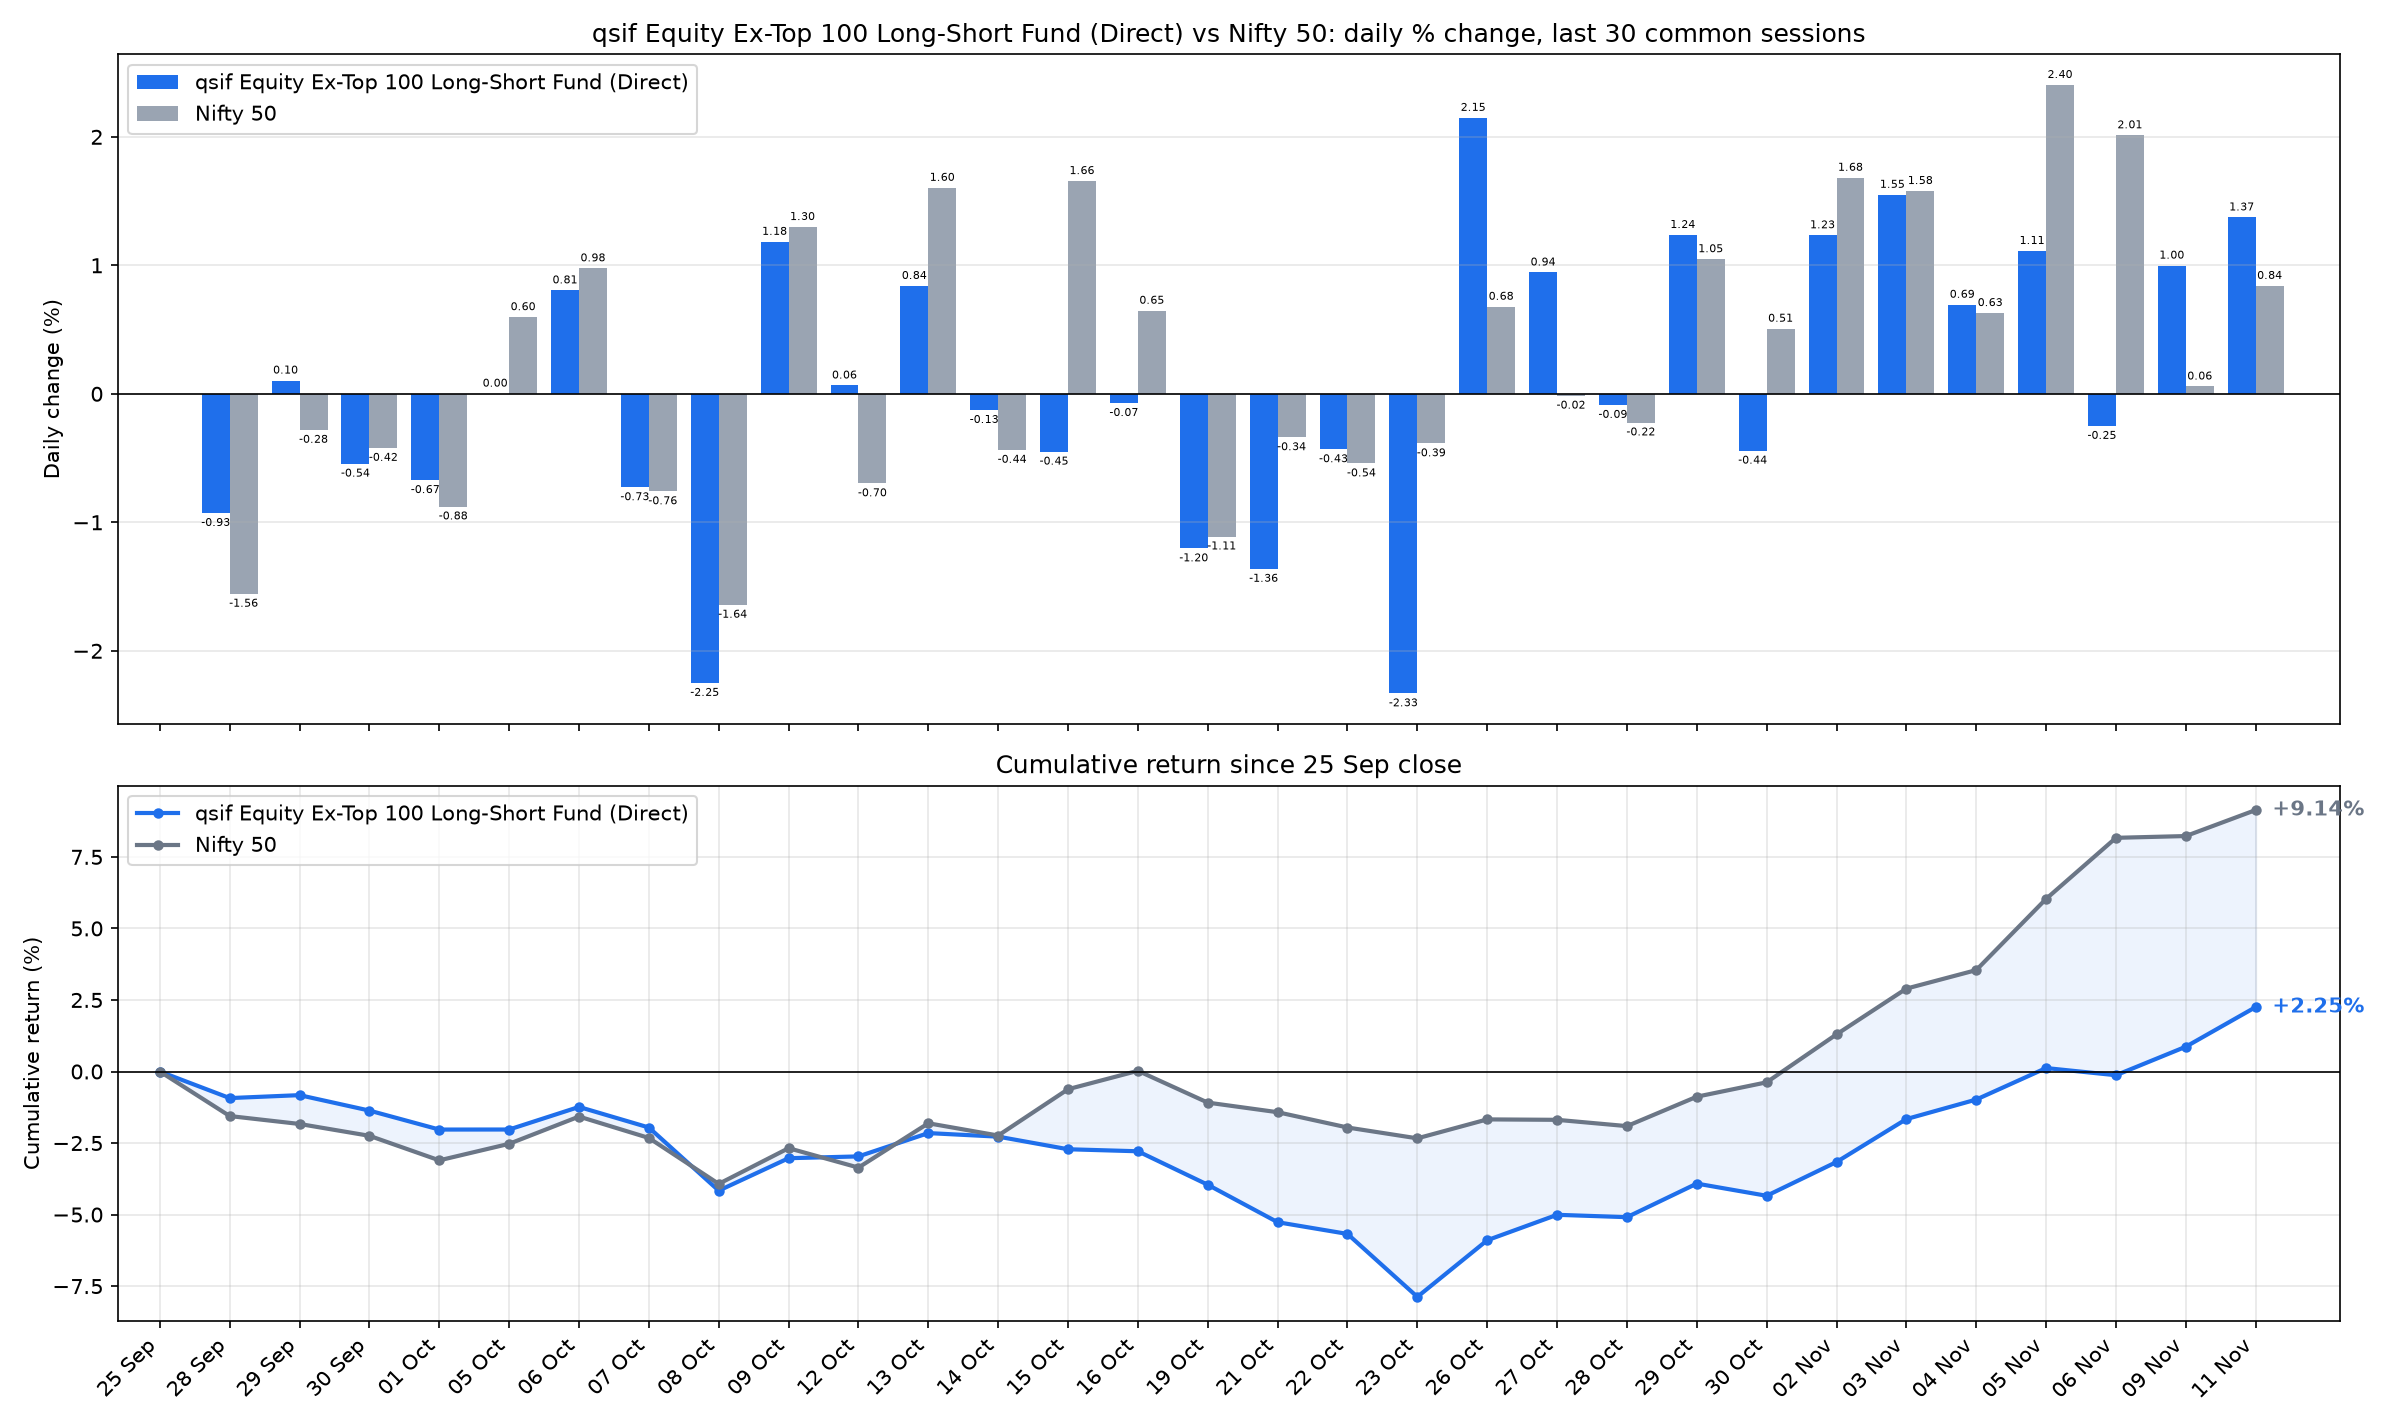

Values plotted in this chart, from the file beside it:
date, sif_nav, nifty_close, SIF % chg, Nifty 50 % chg, SIF cum %, Nifty 50 cum %
2026-09-28, 11.49, 22780, -0.9287, -1.557, -0.9287, -1.557
2026-09-29, 11.5, 22716, 0.1036, -0.2812, -0.8261, -1.834
2026-09-30, 11.44, 22620, -0.5443, -0.4215, -1.366, -2.247
2026-10-01, 11.36, 22422, -0.6723, -0.8775, -2.029, -3.105
2026-10-05, 11.36, 22556, 0.0018, 0.5967, -2.027, -2.527
2026-10-06, 11.45, 22776, 0.8053, 0.9769, -1.238, -1.575
2026-10-07, 11.37, 22603, -0.7282, -0.7598, -1.957, -2.322
2026-10-08, 11.11, 22232, -2.251, -1.643, -4.164, -3.927
2026-10-09, 11.25, 22520, 1.183, 1.298, -3.03, -2.679
2026-10-12, 11.25, 22363, 0.0649, -0.6976, -2.967, -3.358
2026-10-13, 11.35, 22722, 0.8398, 1.603, -2.152, -1.809
2026-10-14, 11.33, 22623, -0.1269, -0.4368, -2.276, -2.238
2026-10-15, 11.28, 22997, -0.4509, 1.656, -2.717, -0.6186
2026-10-16, 11.27, 23146, -0.0727, 0.647, -2.788, 0.0244
2026-10-19, 11.14, 22889, -1.204, -1.111, -3.958, -1.087
2026-10-21, 10.99, 22811, -1.363, -0.339, -5.267, -1.422
2026-10-22, 10.94, 22688, -0.4324, -0.5423, -5.676, -1.957
2026-10-23, 10.68, 22600, -2.332, -0.3863, -7.876, -2.336
2026-10-26, 10.91, 22753, 2.148, 0.6779, -5.897, -1.674
2026-10-27, 11.02, 22750, 0.9447, -0.0152, -5.008, -1.689
2026-10-28, 11.01, 22699, -0.0871, -0.2237, -5.091, -1.909
2026-10-29, 11.14, 22937, 1.236, 1.048, -3.917, -0.8805
2026-10-30, 11.09, 23053, -0.4433, 0.5073, -4.343, -0.3777
2026-11-02, 11.23, 23441, 1.234, 1.682, -3.163, 1.298
2026-11-03, 11.4, 23811, 1.549, 1.579, -1.663, 2.897
2026-11-04, 11.48, 23961, 0.6936, 0.6289, -0.9804, 3.544
2026-11-05, 11.61, 24537, 1.112, 2.404, 0.1207, 6.033
2026-11-06, 11.58, 25030, -0.2506, 2.012, -0.1302, 8.167
2026-11-09, 11.7, 25045, 0.9981, 0.0571, 0.8666, 8.229
2026-11-11, 11.86, 25255, 1.373, 0.8401, 2.251, 9.138
